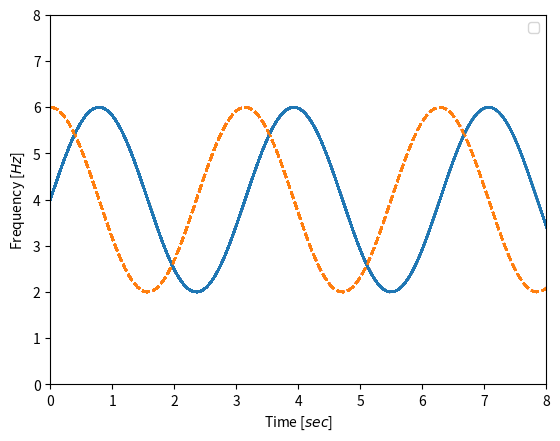

Recreate this plot in Python.
import numpy as np
import matplotlib.pyplot as plt

# step1 データの作成
xs = []
y1 = []
y2 = []
# step2 グラフフレームの作成
fig, ax = plt.subplots()
# step3 リアルタイムでグラフを更新
for x in np.linspace(0, 10, 200):
    # 値を更新
    xs.append(x)
    y1.append(4 + 2 * np.sin(2 * x))
    y2.append(4 + 2 * np.cos(2 * x))
    # グラフ描画
    ax.plot(xs, y1, color='C0', linestyle='-')
    ax.plot(xs, y2, color='C1', linestyle='--')

    ax.set_xlim(0, 8)
    ax.set_ylim(0, 8)
    ax.set_xlabel('Time [$sec$]')
    ax.set_ylabel('Frequency [$Hz$]')
    ax.legend()
    # 0.001秒停止
    plt.pause(0.0005)